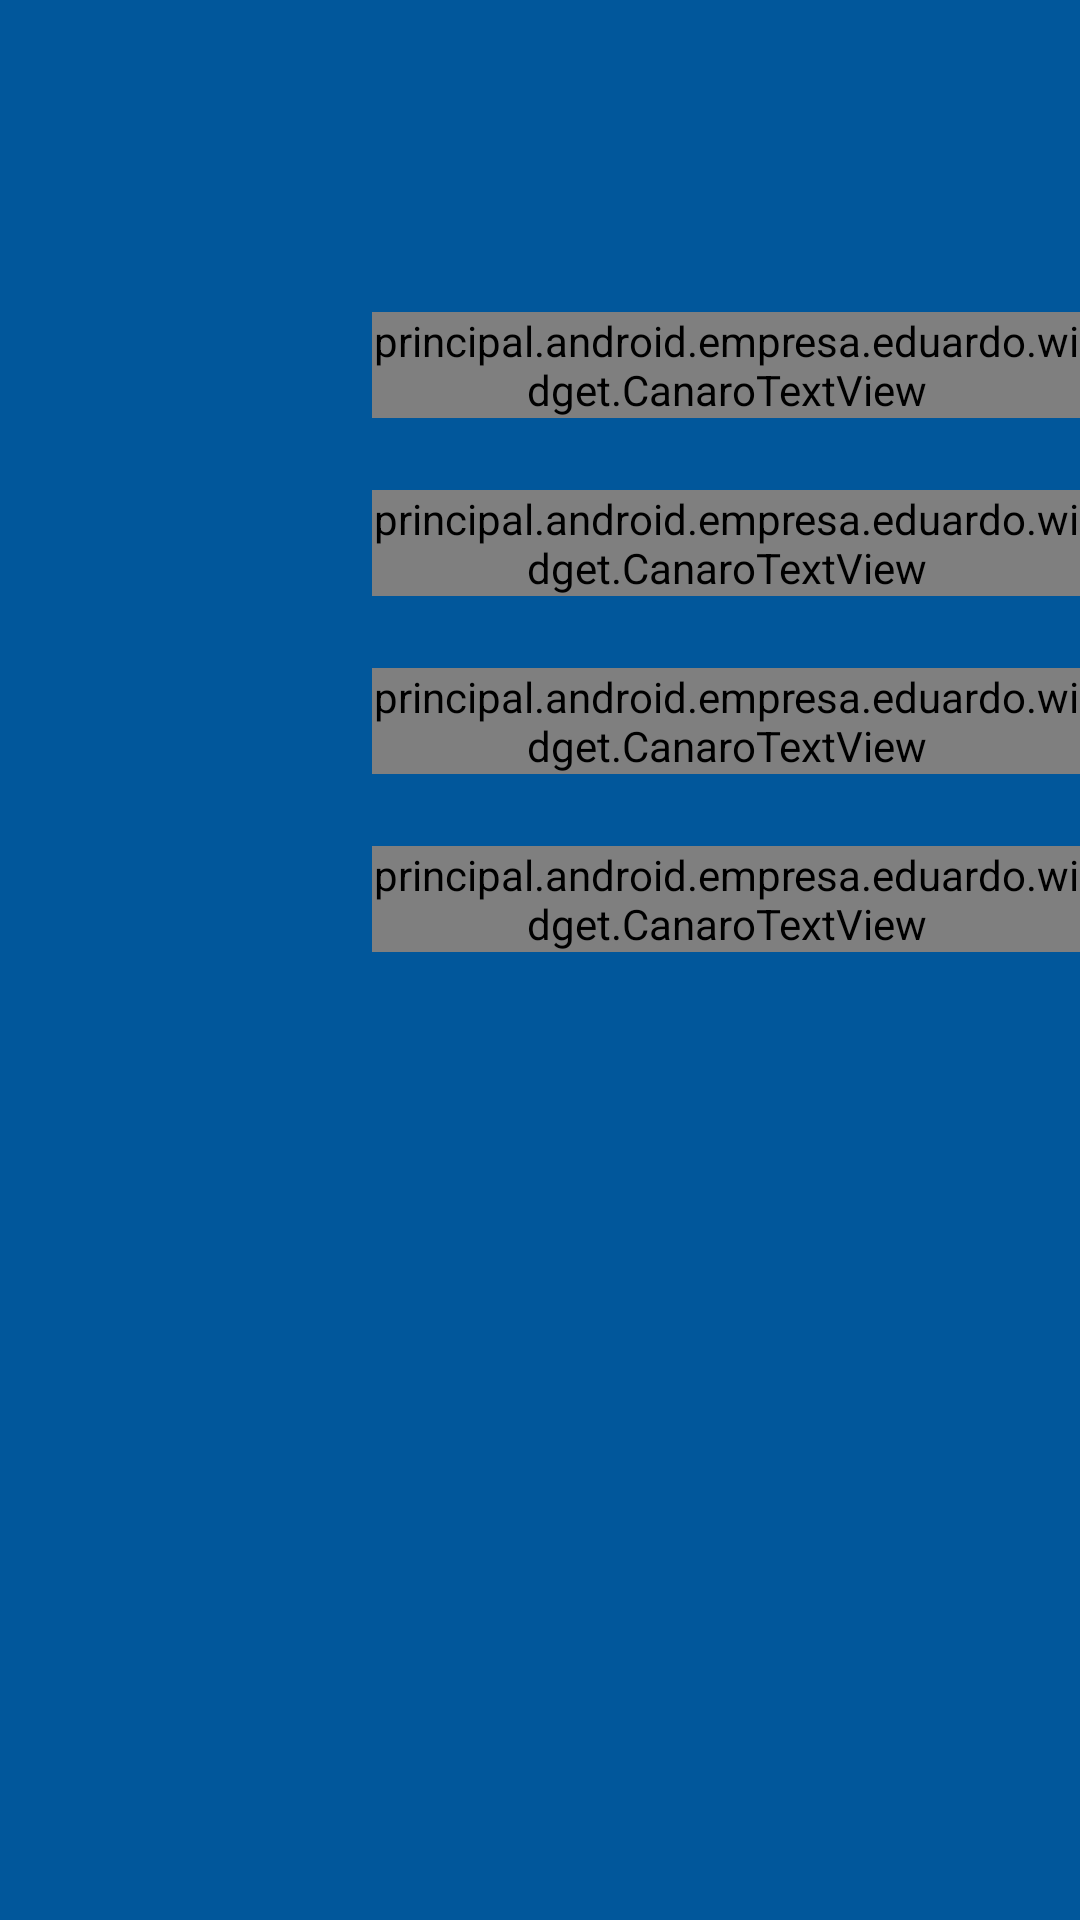

Layout XML and referenced resources for this Android screen:
<!-- AndroidManifest.xml: application theme AppTheme -->
<!-- res/layout/guillotine.xml -->
<?xml version="1.0" encoding="utf-8"?>
<LinearLayout xmlns:android="http://schemas.android.com/apk/res/android"
    xmlns:app="http://schemas.android.com/apk/res-auto"
    android:layout_width="match_parent"
    android:layout_height="match_parent"
    android:background="@color/guillotine_background"
    android:orientation="vertical">

    <android.support.v7.widget.Toolbar
        style="@style/Toolbar"
        app:contentInsetStart="0dp">

        <ImageView
            android:id="@+id/guillotine_hamburger"
            style="@style/ImageView.Hamburger"
            android:src="@drawable/ic_menu_camera" />
    </android.support.v7.widget.Toolbar>

    <LinearLayout
        android:id="@+id/profile_group"
        style="@style/LinearLayout.GuillotineItem"
        android:layout_marginTop="@dimen/guillotine_medium_margin">

        <ImageView
            android:id="@+id/imageView6"
            style="@style/ImageView.GuillotineItem"
            android:src="@drawable/ic_menu_camera" />

        <principal.android.empresa.eduardo.widget.CanaroTextView

            style="@style/TextView.GuillotineItem"
            android:text="@string/profile" />
    </LinearLayout>

    <LinearLayout
        android:id="@+id/feed_group"
        style="@style/LinearLayout.GuillotineItem">

        <ImageView
            style="@style/ImageView.GuillotineItem"
            android:src="@drawable/ic_menu_camera" />

        <principal.android.empresa.eduardo.widget.CanaroTextView
            style="@style/TextView.GuillotineItem"
            android:text="@string/feed" />
    </LinearLayout>

    <LinearLayout
        android:id="@+id/activity_group"
        style="@style/LinearLayout.GuillotineItem">

        <ImageView
            style="@style/ImageView.GuillotineItem"
            android:src="@drawable/ic_menu_camera" />

        <principal.android.empresa.eduardo.widget.CanaroTextView
            style="@style/TextView.GuillotineItem.Selected"
            android:text="@string/activity" />
    </LinearLayout>

    <LinearLayout
        android:id="@+id/settings_group"
        style="@style/LinearLayout.GuillotineItem">

        <ImageView
            style="@style/ImageView.GuillotineItem"
            android:src="@drawable/ic_menu_camera" />

        <principal.android.empresa.eduardo.widget.CanaroTextView
            style="@style/TextView.GuillotineItem"
            android:text="@string/settings" />
    </LinearLayout>
</LinearLayout>
<!-- resources referenced by this layout -->
<resources>
  <color name="guillotine_background">#01579b</color>
  <dimen name="guillotine_medium_margin">48dp</dimen>
  <string name="activity">ACTIVITY</string>
  <string name="feed">FEED</string>
  <string name="profile">PROFILE</string>
  <string name="settings">SETTINGS</string>
  <style name="ImageView.GuillotineItem">
          <item name="android:layout_width">wrap_content</item>
          <item name="android:layout_height">wrap_content</item>
          <item name="android:layout_gravity">center_vertical</item>
          <item name="android:layout_marginLeft">@dimen/guillotine_large_margin</item>
      </style>
  <style name="ImageView.Hamburger" parent="Widget.AppCompat.ActionButton">
          <item name="android:layout_height">wrap_content</item>
          <item name="android:layout_width">wrap_content</item>
          <item name="android:layout_marginBottom">@dimen/abc_action_bar_overflow_padding_start_material</item>
      </style>
  <style name="LinearLayout.GuillotineItem">
          <item name="android:layout_width">match_parent</item>
          <item name="android:layout_height">wrap_content</item>
          <item name="android:orientation">horizontal</item>
          <item name="android:layout_marginTop">@dimen/guillotine_small_margin</item>
      </style>
  <style name="TextView.GuillotineItem">
          <item name="android:layout_width">wrap_content</item>
          <item name="android:layout_height">wrap_content</item>
          <item name="android:layout_marginLeft">@dimen/guillotine_small_margin</item>
          <item name="android:textSize">@dimen/guillotine_item_text_size</item>
          <item name="android:layout_gravity">center_vertical</item>
          <item name="android:textColor">@android:color/white</item>
      </style>
  <style name="TextView.GuillotineItem.Selected">
          <item name="android:textColor">@color/selected_item_color</item>
      </style>
  <style name="Toolbar">
          <item name="android:layout_height">wrap_content</item>
          <item name="android:layout_width">match_parent</item>
          <item name="android:minHeight">?attr/actionBarSize</item>
          <item name="android:windowNoTitle">true</item>
          <item name="android:background">@color/guillotine_background</item>
      </style>
  <style name="AppTheme" parent="Theme.AppCompat.Light.NoActionBar">
      
      <item name="colorPrimary">@color/colorPrimary</item>
      <item name="colorPrimaryDark">@color/colorPrimaryDark</item>
      <item name="colorAccent">@color/colorAccent</item>
      
      <item name="android:statusBarColor">@android:color/transparent</item>
  
  </style>
  <dimen name="guillotine_large_margin">100dp</dimen>
  <dimen name="guillotine_small_margin">24dp</dimen>
  <dimen name="guillotine_item_text_size">20sp</dimen>
  <color name="selected_item_color">#00796b</color>
  <color name="colorPrimary">#01579b</color>
  <color name="colorPrimaryDark">#054c85</color>
  <color name="colorAccent">@color/color_verde</color>
  <color name="color_verde">#00796b</color>
</resources>
